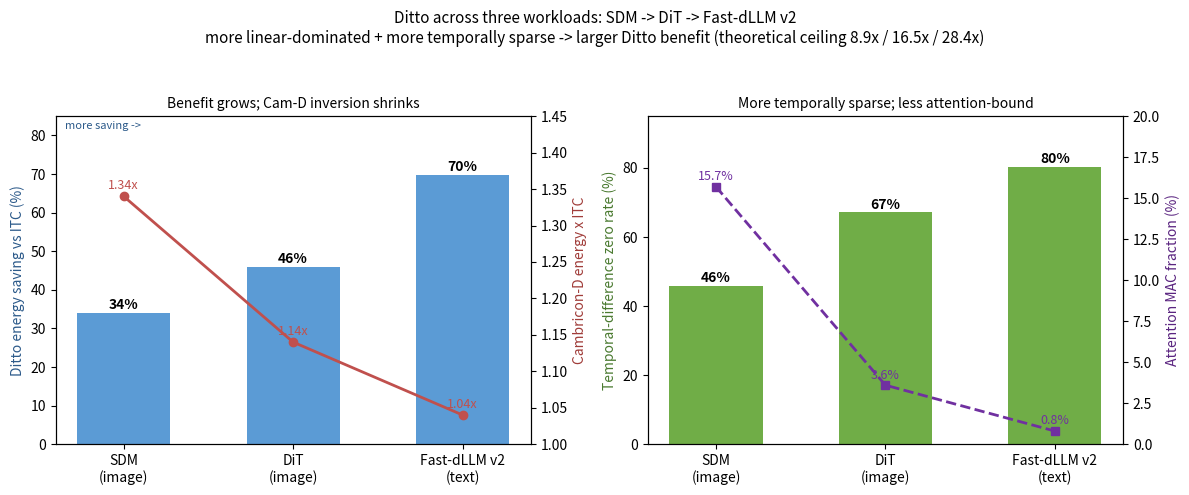

Python code for this plot:
#!/usr/bin/env python3
"""
plot_three_workload_trend.py - the SDM -> DiT -> Fast-dLLM Ditto trend.

Two panels telling one story: as the workload becomes more linear-dominated and more
temporally sparse (SDM image -> DiT image -> Fast-dLLM text), Ditto's benefit grows
monotonically and Cambricon-D's inversion shrinks.

Left  : energy saving (up) and Cam-D inversion x ITC (down) per workload.
Right : temporal-difference zero rate (up) vs attention MAC fraction (down) -- the two
        structural drivers, moving in opposite directions across the three workloads.

All numbers are from the per-workload runs (energy_model / dit_recompute /
fastdllm_structure); sparsity is each workload's value as actually used in its model
(SDM 45.9% dynamic, DiT 67.2% MAC-weighted, Fast-dLLM 80.3%).

    cd ~/Ditto && python3 sim/plot_three_workload_trend.py
"""
from pathlib import Path
import matplotlib
matplotlib.use("Agg")
import matplotlib.pyplot as plt
import numpy as np

FIG = Path.home() / "Ditto" / "figs" / "three_workload_trend.png"

W = ["SDM\n(image)", "DiT\n(image)", "Fast-dLLM v2\n(text)"]
SAVING = [34.0, 46.0, 69.7]        # energy saving % (Ditto+Defo vs ITC)
CAMD = [1.34, 1.14, 1.04]          # Cam-D x ITC (inversion)
ZERO = [45.9, 67.2, 80.3]          # temporal zero % (as used per model)
ATTN = [15.7, 3.6, 0.8]            # attention MAC fraction %
CEIL = [8.89, 16.49, 28.42]        # theoretical compute ceiling x


def main():
    x = np.arange(3)
    fig, (axL, axR) = plt.subplots(1, 2, figsize=(12, 5))

    # left: saving (bars) + Cam-D (line, right axis)
    axL.bar(x, SAVING, color="#5b9bd5", width=0.55, label="Ditto energy saving")
    for i, v in enumerate(SAVING):
        axL.text(i, v + 1, f"{v:.0f}%", ha="center", fontsize=10, fontweight="bold")
    axL.set_ylabel("Ditto energy saving vs ITC (%)", color="#2c5a8a")
    axL.set_ylim(0, 85)
    axL.set_xticks(x); axL.set_xticklabels(W)
    axL2 = axL.twinx()
    axL2.plot(x, CAMD, "o-", color="#c0504d", lw=2, label="Cam-D x ITC (inversion)")
    for i, v in enumerate(CAMD):
        axL2.text(i, v + 0.01, f"{v:.2f}x", ha="center", fontsize=9, color="#c0504d")
    axL2.set_ylabel("Cambricon-D energy x ITC", color="#a03c39")
    axL2.set_ylim(1.0, 1.45)
    axL.set_title("Benefit grows; Cam-D inversion shrinks", fontsize=10)
    axL.text(0.02, 0.96, "more saving ->", transform=axL.transAxes, fontsize=8, color="#2c5a8a")

    # right: zero rate (bars) + attention fraction (line, right axis)
    axR.bar(x, ZERO, color="#70ad47", width=0.55, label="temporal zero rate")
    for i, v in enumerate(ZERO):
        axR.text(i, v + 1, f"{v:.0f}%", ha="center", fontsize=10, fontweight="bold")
    axR.set_ylabel("Temporal-difference zero rate (%)", color="#4a7a30")
    axR.set_ylim(0, 95)
    axR.set_xticks(x); axR.set_xticklabels(W)
    axR2 = axR.twinx()
    axR2.plot(x, ATTN, "s--", color="#7030a0", lw=2, label="attention MAC fraction")
    for i, v in enumerate(ATTN):
        axR2.text(i, v + 0.4, f"{v:.1f}%", ha="center", fontsize=9, color="#7030a0")
    axR2.set_ylabel("Attention MAC fraction (%)", color="#5a2480")
    axR2.set_ylim(0, 20)
    axR.set_title("More temporally sparse; less attention-bound", fontsize=10)

    fig.suptitle("Ditto across three workloads: SDM -> DiT -> Fast-dLLM v2\n"
                 "more linear-dominated + more temporally sparse -> larger Ditto benefit "
                 "(theoretical ceiling 8.9x / 16.5x / 28.4x)", fontsize=11)
    fig.tight_layout(rect=[0, 0, 1, 0.94])
    FIG.parent.mkdir(parents=True, exist_ok=True)
    fig.savefig(FIG, dpi=140, bbox_inches="tight")
    print(f"Saved: {FIG}")
    print("Monotonic trend across SDM -> DiT -> Fast-dLLM:")
    print(f"  saving   {SAVING}  (up)")
    print(f"  Cam-D    {CAMD}  (down, weaker inversion)")
    print(f"  zero%    {ZERO}  (up, more temporally sparse)")
    print(f"  attn%    {ATTN}  (down, more linear-dominated)")
    print(f"  ceiling  {CEIL}  (theoretical, not attainable)")


if __name__ == "__main__":
    main()
